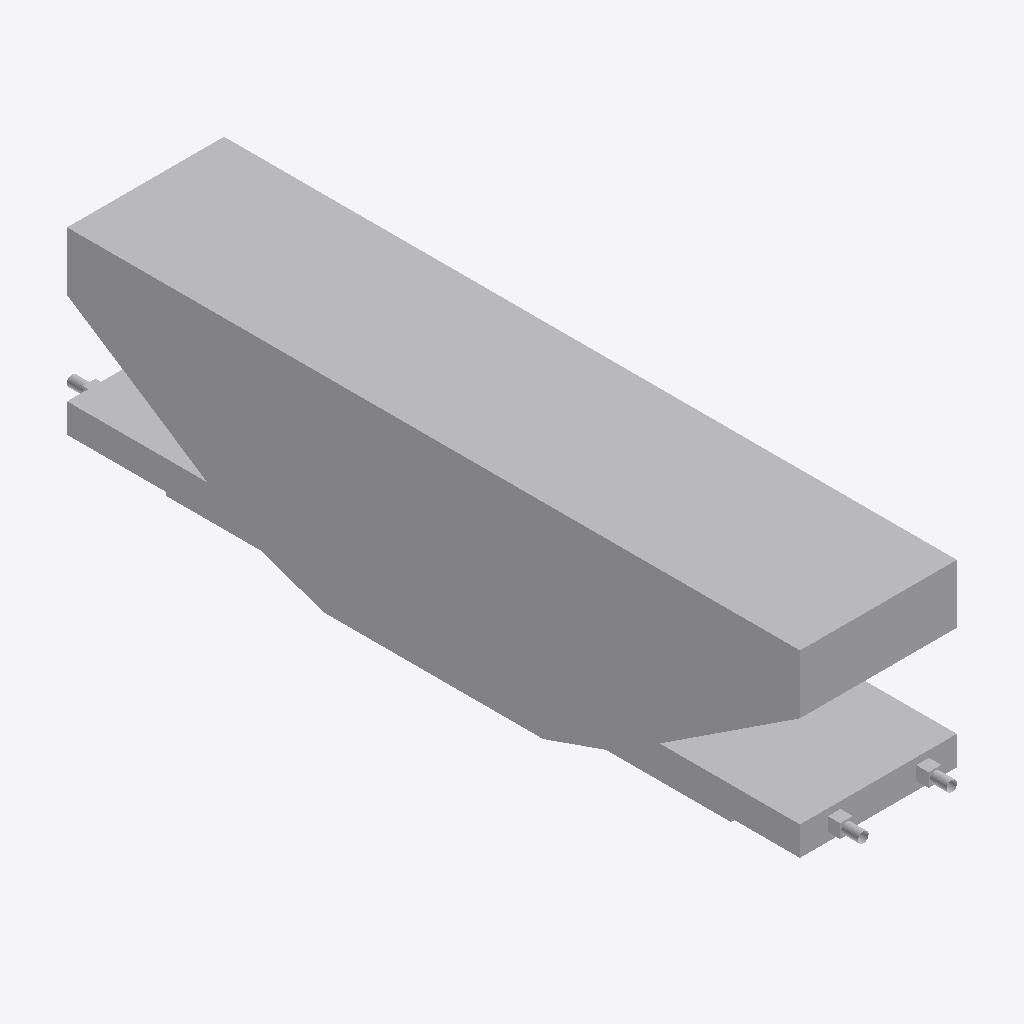
Isometric view of an IFC building model (IFC-SPF (STEP), schema IFC2X3, length unit metre), seen from the south-west, elements coloured by IFC class: 1 other element (light grey).
Extent 3.0 m × 15.3 m × 4.0 m (x, y, z). Elements (1): 1 IfcBuildingElementPart.

HEADER;
FILE_DESCRIPTION(('IFC 2x3 Building Model'),'2;1');
FILE_NAME('','',(''),(''),'','','');
FILE_SCHEMA(('IFC2X3'));
ENDSEC;
DATA;
#12829=IFCPROJECT('3422fANSD0xfcbFMCk_WQ3',$,'Port De Barcelona',$,$,$,$,(#18,#30),#12830);
#1=IFCSITE('0YlAlC4$12Zg2LgIBVo8Me',$,'Port De Barcelona',$,'',#8,$,$,.ELEMENT.,$,$,$,$,$);
#13=IFCBUILDINGELEMENTPART('18yiGxug5BY8fwDrjbUmPW',$,'Port De Barcelona',$,'',#14,#15,$);
ENDSEC;
